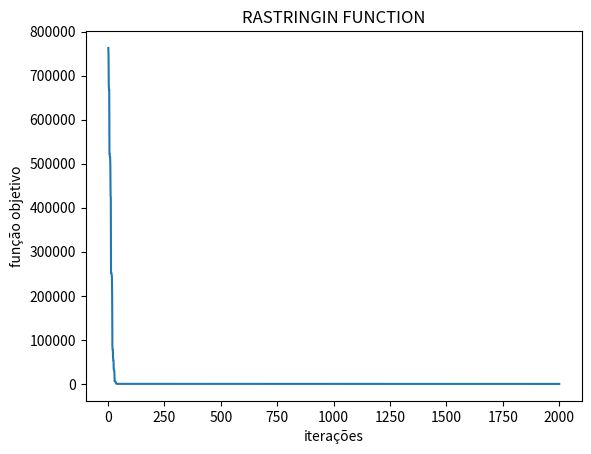

Source code (Python):
#ALGORITMO DE COLÔNIA DE ABELHAS ARTIFICIAS

## Parâmetros do ABC
# CS: Colony size (número total de abelhas - população)
# Limite: quantidade máxima de tentativas de melhorar uma solução que as empregadas ou expectadoras tem antes de buscar uma nova solução, e cada solução tem seu respectivo Limite
# MCN: Número Máximo de Ciclos (Número de iterações)
# SN: Quantidade de abelhas empregadas e expectadoras
# X: soluções/fontes de alimento
# xi: fonte de alimento (cada fonte de alimento possui um Limite'i')
# D: número de dimensões

#LEIA-ME: ENTRE AS LINHAS 14 E 21 ESTÃO AS BIBLIOTECAS IMPORTADAS (NECESSÁRIAS À
# ALGUMAS FUNÇÕES DO ABC OU DE BENCHMARK); eNTRE AS LINHAS 25 E 184 ESTÃO ALGUMAS FUNÇÕES DE
# BENCHMARK UTILIZADAS PARA TESTAE O ALGORITMO (O NUMERO DE DIMENSÕES É DEFINIDO DENTRO DO ESCOPO DESSAS FUNÇÕES;
# ENTRE AS LINHAS 189 E 305 SÃO DEFINIDAS AS FUNÇÕES UTILZADAS NO ALGORITMO; E A PARTIR DA LINHA 306
# COMEÇA O ALGORITMO PROPRIAMENTE DITO.

##############  Bibliotecas importadas  ###########################
import random
import matplotlib.pyplot as plt
import math
import time
from decimal import Decimal
from decimal import ROUND_DOWN
import copy                                        #Biblioteca impotada para acessar a função copy

#------------------------- FUNÇÕES UTILIZADAS --------------------------------#

#Parâmetros função:
nomeFuncao = 'RASTRINGIN FUNCTION'
D = 10               #Número de dimensões
b_low = -600         #Limite inferior
b_upper = 600        #Limite superior

def fun_obj(x):      #entra com um x (vetor de um solução)
    resultado = 0
    for i in range(len(x)):
        resultado += x[i]**2 - 10*math.cos(2*math.pi*x[i]) + 10
    return resultado

##########GERADOR DE SOLUÇÕES ALEATÓRIAS############
#Variáveis: SN (Nº de abelhas empregadas ou assistentes), D (dimensões), b_low (limite inferior dos parâmetros),
# b_upper (limite superior dos parâmetros).
def inicializarPopulacao(SN, D, b_low, b_upper):
    matrizSolucoesIniciais = []
    for i in range(SN):
        linha = []
        [linha.append(b_low + random.random()*(b_upper - b_low)) for j in range(D)]
        matrizSolucoesIniciais.append(linha)
    return matrizSolucoesIniciais

#Função para avaliar as soluções
def aval_sol(X):
    mat_fo = []
    for i in X:
        mat_fo.append(fun_obj(i))
    return mat_fo


#CALCULA O VETOR/MATRIZ FITNESS DO CONJUNTO DE SOLUÇÕES
#Variáveis: X (matriz de soluções)
def matriz_Fitness(matriz_fo):
    Fitness = []                         #Vetor que receberá o valor de fitness de cada solução
    for fo in matriz_fo:
        if fo >= 0:                      #Condição para escolha de equação para calcular o fitness
            Fitness.append(1 / (1 + fo))
        else:
            Fitness.append(1 + abs(fo))
    return Fitness

#FUNÇÃO PARA GERAR SOLUÇÃO VIZINHA
def solucao_vizinha(xij, xkj, limite_inf, limite_sup):          #Recebe dois parâmetros onde: j e k são aleatórios, k é diferente de i
    vij = xij + random.uniform(-1, 1) * (xij - xkj)                       #Equação que calcula vij, este valor será substituido em X[i] para gera a solução vizinha
    if vij > limite_sup:                                             #Condição para que as variáveis estejam sempre dentro do limite estabelecido
        vij = limite_sup                                             #variável recebe limite superior se valor da equação for maior
    elif vij < limite_inf:
        vij = limite_inf
    return vij

# FUNÇÃO ATUALIZAR SOLUÇÃO:
# PROCESSO EM QUE TANTO AS ABELHAS EMPREGADAS, QUANTO AS ASSISTENTES TENTAM MELHORAR O CONJUNTO DE SOLUÇÕES
def atualizarSolucao(X, matriz_fo, Limite, D, indice):
    #Aplicar Estrutura De Vizinhanca para escolha dos parâmetros para a função solucao_vizinha
    xi = copy.copy(X[indice])                 #Variável que recebe a solução a ser melhorada
    j = random.choice(range(D))                        #indice que representa a coluna (é escolhida aleatórimente)
    xij = xi[j]                               #Definição de xij, um dos parâmetros da função solucao_vizinha
    k = random.choice(range(SN))                   #Indice que representa a linha (ou solução) vizinha a ser trabalhada
    while k == indice:                                 #Loop para assegurar que k seja diferente se i
        k = random.choice(range(SN))               #Enquanto k é igual a i gera-se novas soluções
    xkj = X[k][j]                                      #Definição do segundo parâmetro (xkj) da função solucao_vizinha
    vij = solucao_vizinha(xij, xkj, b_low, b_upper)    #Variável recebe o valor da função solucao_vizinha
    xi[j] = vij                               #Na solução a ser melhorada, adiciona-se o valor de vij, e so então é que se tem a solução vizinha

    ## Avaliar fitness da nova solução
    if fun_obj(xi) < matriz_fo[indice]:                  #Condição para troca da solução antiga pela solução vizinha
        matriz_fo[indice] = fun_obj(xi)                  #Se a condição for verdade, o item da matriz Fitness que corresponde ao valor indice, recebe o novoFitness
        X[indice] = xi                       #Se verdade, a solução antiga é substituida pela novaSolução
        Limite[indice] = 0                             #Se verdade, a solução foi melhorada e o contador de limite recebe 0(zero)
    else:
        Limite[indice] += 1                            #Se for falso nada acontece e o contador recebe um incremento de 1(um)
    return X, matriz_fo, Limite                          #Retorna os valores de X, Fitness e Limite, todos atualizados na posição do índice analisado

# ROLETA PROBABILISTICA USADA PELA ABELHA ASSISTENTE PARA ESCOLHER QUAL SOLUÇÃO IRÁ TRABALHAR
def aplicarRoletaProbabilistica(Fitness):
    #Calcular matriz de probabilidade de cada solução e normaliza-la
    valorTotalFitness = sum(Fitness)
    probabilidadePi = []                                                 # Variável que receberá as probabilidades de cada solução da matriz X
    [probabilidadePi.append(i/valorTotalFitness) for i in Fitness]       #A probabilidade é adicionada a matriz probabilidadePi

    probabilidadeNormalizada = []                                        #Variável que receberá as probabilidades normalizadas
    aux2 = 0                                                             #Variável que auxiliará na soma acumulativa das probabilidades
    for i in probabilidadePi:
        aux2 += i
        probabilidadeNormalizada.append(aux2)                        #Normalização

    roleta = random.random()                        #Gera-se um valor aleatório entre 0 e 1 para escolha da solução a ser melhorada pela onlooker bee
    posicao = 0                                     #Variável que receberá de aux3 a posição da solução escolhida
    for i in range(SN):                             #Loop para acessar os valores da matriz probabilidadeNormalizada
        if roleta >= probabilidadeNormalizada[i]:                             #Condição para encontrar o maior valor de i que satisfaça: roleta <= i
            posicao = i                          #Se verdade posição recebe aux3 (indice da matriz)
        else:
            posicao = i
            break                               #Se falso aux3 recebe incremento e retorna o Loop
    return posicao                                  #Retorno da função

#FUNÇÃO PARA GERAR SOLUÇÕES ALEATÓRIAS: PROCESSO DA ABELHA ESCOTEIRA
def gerarNovaSolucao(D, b_low, b_upper):                                                #Recebe o número de dimensões e os limites inferiores e superiores das variáveis
    novaSolucao = []                                                                    #Matriz com a nova solução Gerada pela abelha escoteira
    [novaSolucao.append(b_low + random.random()*(b_upper - b_low)) for i in range(D)]   #A cada iteração a matriz recebe o valor aleatório gerado                                                  #Loop para gerar um valor aleatório para cada variável
    return novaSolucao                                                                  #Retorna a nova solução

# CONFIGURAÇÃO DOS PARÂMETROS DO ALGORITMO ABC (KARABOGA, 2005)
SN = 10
CS = SN*2
limite = SN*D
MCN = 2000
NT = 30
arquivo_teste = open('arquivo.txt', 'w')  #abre arquivo de texto para salvar as melhores soluções de cada rodada

for i in range(NT):
    # GERAR SOLUÇÕES ALEATÓRIAS A AVALIA-LAS (CALCULAR FITNESS)
    X = inicializarPopulacao(SN, D, b_low, b_upper)    #Variável que recebe a matriz de soluções iniciais
    matriz_fo = aval_sol(X)

    Limite = []
    [Limite.append(0) for i in range(SN)]               #Variável que recebe a matriz inicial dos limites

    MelhorSolucao = X[matriz_fo.index(min(matriz_fo))]                                  #Variável que receberá melhor solução. Usada para auxiliar o processo de memorizar a melhor solução dentro dos ciclos de forrageamento
    Melhor_fo = min(matriz_fo)                                  #Idem.

    x = []                                             #Eixo x do gráfico de convergência
    y = []                                             #Eixo y do gráfico de convergência

    tempo = time.time()                                 #Tempo inicial para calcular a execução do algoritmo
    #INÍCIO DAS ITERAÇÕES DE CADA SIMULÇÃO (NT)
    for cont1 in range(MCN):
        x.append(cont1 + 1)                             #Adiciona valores a lista x para construir gráfico de convergência

        #INÍCIO DO PROCESSO DAS ABELHAS EMPREGADAS:
        [atualizarSolucao(X, matriz_fo, Limite, D, cont2) for cont2 in range(SN)]   #Recebe o conjunto de soluções X e tenta melhora-las por greedy selection

        Fitness = matriz_Fitness(matriz_fo)
        #INÍCIO DO PROCESSO DAS ABELHAS ASSISTENTES:
        for cont3 in range(SN):                                                      #Loop para acionar cada abelha assistente e enviá-las pra melhorar as soluções escolhidas
            posicaoEscolhida = aplicarRoletaProbabilistica(Fitness)              #Variável recebe a posição escolhida
            atualizarSolucao(X, matriz_fo, Limite, D, posicaoEscolhida)               #Função que atualiza as solução da posição escolhida

        #INÍCIO DO PROCESSO DA ABELHA ESCOTEIRA
        posicaoPiorLimite = Limite.index(max(Limite))                                #Define-se qual é a pior solução, ou seja, qual é a maior
        if Limite[posicaoPiorLimite] >= limite:                                      #Se a condição for verdade:
            nova_solucao = gerarNovaSolucao(D, b_low, b_upper)
            X[posicaoPiorLimite] = nova_solucao                                      #A abelha exploradora gera uma nova solução aleatória
            Limite[posicaoPiorLimite] = 0                                            #O contador de limite recebe 0 (zero)
            matriz_fo[posicaoPiorLimite] = fun_obj(nova_solucao)

        #DEFINIR MELHOR SOLUÇÃO DE CADA ITERAÇÃO MCN:
        matriz_fo = aval_sol(X)
        best_fo_cycle = min(matriz_fo)
        best_sol_cycle = X[matriz_fo.index(min(matriz_fo))]

        #MEMORIZAR MELHOR SOLUÇÃO
        if best_fo_cycle < Melhor_fo:
            Melhor_fo = best_fo_cycle
            MelhorSolucao = best_sol_cycle
        y.append(Melhor_fo)                                           #Adiciona um valor a lista y para construir gráfico

    arquivo_teste.write(str(Melhor_fo) + "\n")            #Entro com as variáveis da melhor solução para calcular a função objetivo
    print('f(xi) = ', MelhorSolucao)
    print('f(x*) = ', Melhor_fo)
    print("Tempo",time.time()-tempo)                                   #calcula o tempo total de execução do algoritmo


#Plotagem do gráfico
plt.xlabel('iterações')
plt.ylabel('função objetivo')
plt.title(nomeFuncao)
plt.plot(x, y)
plt.show()
